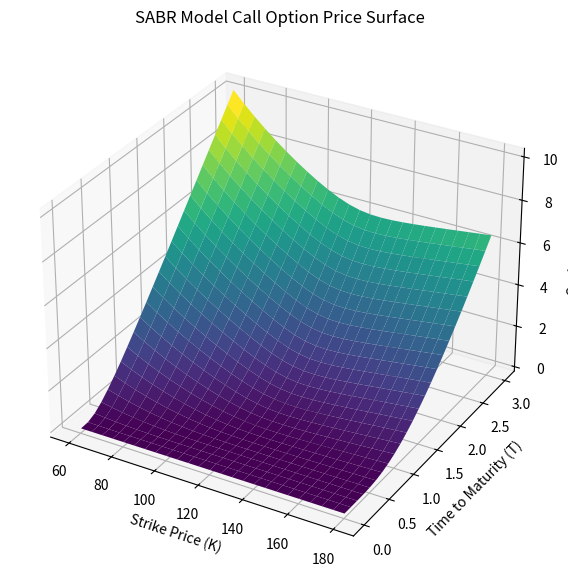
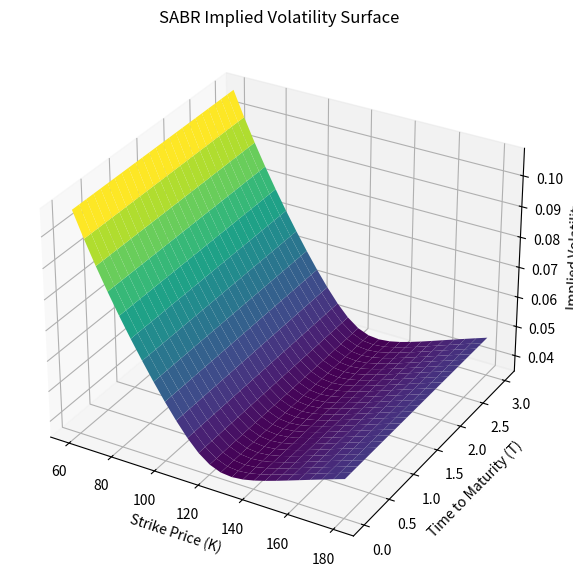
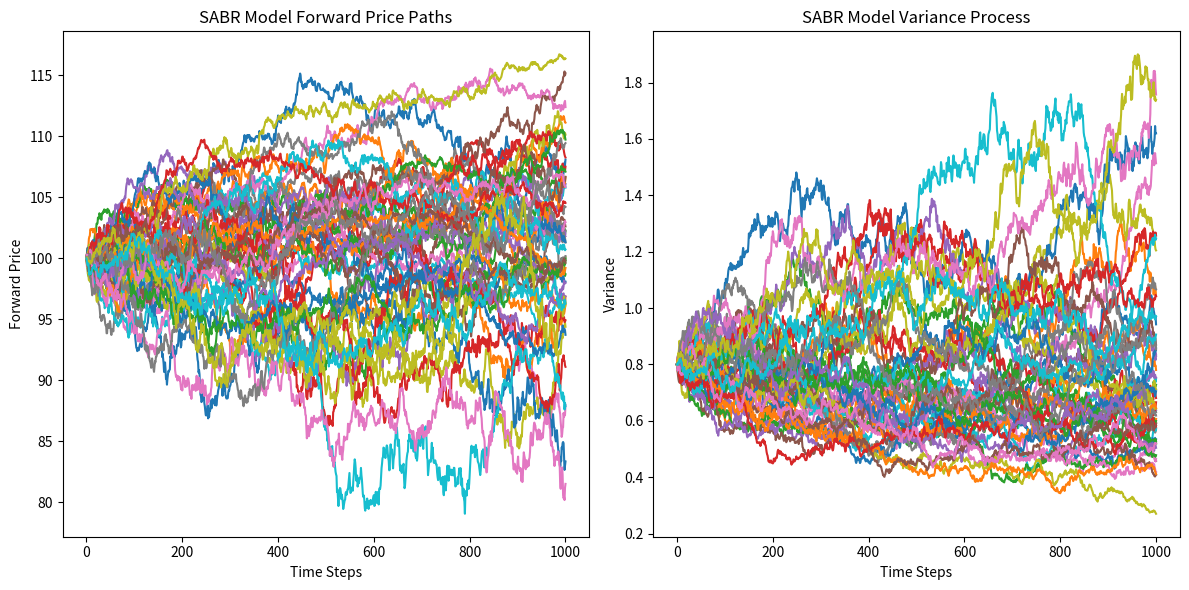

Recreate these plots in Python, in order.
import numpy as np
import scipy.stats as ss
import matplotlib.pyplot as plt


class SABRPricer:
    """
    Closed Solution
    MonteCarlo
    """
    def __init__(self, Asset_info, Process_info):
        self.nu = Process_info.nu 
        self.alpha = Process_info.alpha  
        self.beta = Process_info.beta
        self.rho = Process_info.rho  

        
        self.S0 = Asset_info.S0
        self.K = Asset_info.K
        self.r = Process_info.r 
        self.T = Asset_info.T
        self.notional = Asset_info.notional 
        self.asset_type = Asset_info.asset_type  

        self.F = self.S0 * np.exp(self.r * self.T) 
        
             
        

        self.price = 0
        self.S_vec = None
        self.price_vec = None
        self.mesh = None
        self.payoff = Asset_info.payoff
    
    def payoff_f(self, S):
        if self.payoff == "call":
            Payoff = np.maximum(S - self.K, 0)
        elif self.payoff == "put":
            Payoff = np.maximum(self.K - S, 0)
        return Payoff
    

    def implied_vol(self):
        """
        Computes the implied volatility using the SABR model approximation.
        Equation from Hagan et. al. paper
        
        Parameters:
        F : float   -> Forward price
        K : float   -> Strike price
        T : float   -> Time to maturity
        alpha : float -> SABR parameter (volatility of volatility)
        beta : float  -> SABR parameter (elasticity)
        rho : float   -> Correlation between asset and volatility
        vol_of_vol : float -> Volatility of volatility
        
        Returns:
        float -> Implied volatility
        """
        if self.T * self.nu**2 > 1:
            print("Warning: High value of time vol^2 condition may result in inaccurate implied volatility")


        if self.F == self.K:
            FK = self.F
        else:
            FK = np.sqrt(self.F * self.K)
        
        z = self.nu / self.alpha * (self.F * self.K)**((1 - self.beta) / 2)  * np.log(self.F / self.K)
        x_z = np.log((np.sqrt(1 - 2 * self.rho * z + z**2) + z - self.rho) / (1 - self.rho))
        
        A = self.alpha / (FK ** (1 - self.beta))
        
        B = 1 + ((1 - self.beta)**2 / 24 * (np.log(self.F / self.K))**2 + 
                 (1 - self.beta)**4 / 1920 * (np.log(self.F / self.K))**4)
        
        C = 1 + self.T * ((1 - self.beta)**2 / 24 * (self.alpha**2 / (FK**(2 * (1 - self.beta)))) + 
                          self.rho * self.beta * self.nu / (4 * FK**(1 - self.beta)) + 
                          (2 - 3 * self.rho**2) / 24 * self.nu**2)
        
        if self.F == self.K:
            implied_vol = A * C
        else:
            implied_vol = A * (z / x_z) * B * C
        
        return implied_vol
    
    def black_formula(self):
        """
        Used to price future contracts, bond options, interest rate cap and floors, and swaptions.
        """
        sigma = self.implied_vol()
        if self.asset_type == "interest":
            d1 = (np.log(self.F / self.K) + 0.5 * sigma**2 * self.T) / (sigma * np.sqrt(self.T))
            d2 = d1 - sigma * np.sqrt(self.T)
            discount_factor = np.exp(-self.r * self.T)

            if self.payoff == "call":
                return discount_factor * self.notional * (self.F * ss.norm.cdf(d1) - self.K * ss.norm.cdf(d2))
            elif self.payoff == "put":
                return self.K * ss.norm.cdf(-d2) - discount_factor * self.notional * (self.F * ss.norm.cdf(-d1))
            else:
                raise ValueError("invalid type. Set 'call' or 'put'")
                    
        elif self.asset_type == "equity":
            d1 = (np.log(self.S0 / self.K) + (self.r + sigma**2 / 2) * self.T) / (sigma * np.sqrt(self.T))
            d2 = (np.log(self.S0 / self.K) + (self.r - sigma**2 / 2) * self.T) / (sigma * np.sqrt(self.T))

            if self.payoff == "call":
                return self.S0 * ss.norm.cdf(d1) - self.K * np.exp(-self.r * self.T) * ss.norm.cdf(d2)
            elif self.payoff == "put":
                return self.K * np.exp(-self.r * self.T) * ss.norm.cdf(-d2) - self.S0 * ss.norm.cdf(-d1)
            else:
                raise ValueError("invalid type. Set 'call' or 'put'")
        
    def black_formula_vector(self, K):
        """
        Used to price future contracts, bond options, interest rate caps and floors, and swaptions.
        
        Parameters:
            K (array-like): Array of strike prices.
        
        Returns:
            np.ndarray: Array of option prices for each strike price in K.
        """
        sigma = self.implied_vol()
        K = np.array(K)  # Ensure K is a NumPy array for vectorization
        
        if self.asset_type == "interest":
            d1 = (np.log(self.F / K) + 0.5 * sigma**2 * self.T) / (sigma * np.sqrt(self.T))
            d2 = d1 - sigma * np.sqrt(self.T)
            discount_factor = np.exp(-self.r * self.T)

            if self.payoff == "call":
                prices = discount_factor * self.notional * (self.F * ss.norm.cdf(d1) - K * ss.norm.cdf(d2))
            elif self.payoff == "put":
                prices = discount_factor * self.notional * (K * ss.norm.cdf(-d2) - self.F * ss.norm.cdf(-d1))
            else:
                raise ValueError("Invalid type. Set 'call' or 'put'")

        elif self.asset_type == "equity":
            d1 = (np.log(self.S0 / K) + (self.r + sigma**2 / 2) * self.T) / (sigma * np.sqrt(self.T))
            d2 = d1 - sigma * np.sqrt(self.T)

            if self.payoff == "call":
                prices = self.S0 * ss.norm.cdf(d1) - K * np.exp(-self.r * self.T) * ss.norm.cdf(d2)
            elif self.payoff == "put":
                prices = K * np.exp(-self.r * self.T) * ss.norm.cdf(-d2) - self.S0 * ss.norm.cdf(-d1)
            else:
                raise ValueError("Invalid type. Set 'call' or 'put'")

        else:
            raise ValueError("Invalid asset type. Set 'interest' or 'equity'")

        return prices


    def priceSurface(self, K_range, T_range, num_K=10, num_T=10):
            """
            Generate a 3D surface plot for option prices under the Merton Jump Diffusion model.
            
            Parameters:
            - num_K: Number of strike price points.
            - num_T: Number of maturity points.        
            - K_range: Tuple (K_min, K_max) for strike prices.
            - T_range: Tuple (T_min, T_max) for time to maturity.

            """
            K_values = np.linspace(K_range[0], K_range[1], num_K)
            T_values = np.linspace(T_range[0], T_range[1], num_T)
            K_grid, T_grid = np.meshgrid(K_values, T_values)
            
            price_surface = np.zeros_like(K_grid)
            
            for i in range(num_K):
                for j in range(num_T):
                    self.K = K_values[i]
                    self.T = T_values[j]
                    price_surface[j, i] = self.black_formula_vector(K)
            
            # Plotting the surface
            fig = plt.figure(figsize=(10, 7))
            ax = fig.add_subplot(111, projection='3d')
            ax.plot_surface(K_grid, T_grid, price_surface, cmap='viridis')
            
            ax.set_xlabel('Strike Price (K)')
            ax.set_ylabel('Time to Maturity (T)')
            ax.set_zlabel('Option Price')
            ax.set_title(f'SABR Model {self.payoff.capitalize()} Option Price Surface')
            plt.show()

    def plot_IV_surface(self, K_range, T_range,num_K=10,num_T=10):
        """
        Plot IV surface for different strikes and maturities.
        
        - K_range: Range of strike prices.
        - T_range: Range of maturities (in years).
        - num_K: Number of strike price points.
        - num_T: Number of maturity points.
        
        """
        K_values = np.linspace(K_range[0], K_range[1], num_K)
        T_values = np.linspace(T_range[0], T_range[1], num_T)
        K_grid, T_grid = np.meshgrid(K_values, T_values)
        
        price_surface = np.zeros_like(K_grid)
        
        for i in range(num_K):
            for j in range(num_T):
                self.K = K_values[i]
                self.T = T_values[j]
                price_surface[j, i] = self.implied_vol()
        
        # Plotting the surface
        fig = plt.figure(figsize=(10, 7))
        ax = fig.add_subplot(111, projection='3d')
        ax.plot_surface(K_grid, T_grid, price_surface, cmap='viridis')
        
        ax.set_xlabel('Strike Price (K)')
        ax.set_ylabel('Time to Maturity (T)')
        ax.set_zlabel('Implied Volatility')
        ax.set_title(f'SABR Implied Volatility Surface')
        plt.show()



    def visualisePaths(self,N=1000, num_simulations = 10000):
        """
        N: Number of time steps
        """
        # Parameters
        S0 = self.S0        # Initial asset price
        alpha0 = self.alpha    # Initial volatility
        beta = self.beta      # Beta parameter in SABR model
        rho = self.rho      # Correlation between asset and volatility
        nu = self.nu        # Volatility of volatility
        T = self.T         # Time to maturity (1 year)
        dt = T / N      # Time step size
        


        # Initialize arrays to store results
        S_paths = np.zeros((num_simulations, N + 1))
        alpha_paths = np.zeros((num_simulations, N + 1))

        # Set initial values
        S_paths[:, 0] = S0
        alpha_paths[:, 0] = alpha0

        # Generate random normal variables for Z1, Z2, and Z_tilde
        Z1 = np.random.normal(0, 1, (num_simulations, N))
        Z2 = np.random.normal(0, 1, (num_simulations, N))
        Z_tilde = rho * Z1 + np.sqrt(1 - rho**2) * Z2

        # Vectorized Monte Carlo simulation
        for n in range(N):
            # Update asset price paths
            S_paths[:, n + 1] = S_paths[:, n] + alpha_paths[:, n] * S_paths[:, n]**beta * np.sqrt(dt) * Z1[:, n]
            
            # Update volatility paths
            alpha_paths[:, n + 1] = alpha_paths[:, n] + nu * alpha_paths[:, n] * np.sqrt(dt) * Z_tilde[:, n]

        # Compute averages across all simulations
        S_mean = np.mean(S_paths, axis=0)
        alpha_mean = np.mean(alpha_paths, axis=0)


        # Plot the results
        plt.figure(figsize=(12, 6)) 
        plt.subplot(1, 2, 1)

        plt.plot(S_paths[:50, :].T)  # Show first 10 paths
        plt.title('SABR Model Forward Price Paths')
        plt.xlabel('Time Steps')
        plt.ylabel('Forward Price')

        plt.subplot(1, 2, 2)
        plt.plot(alpha_paths[:50, :].T)  # Show first 10 paths
        plt.title('SABR Model Variance Process')
        plt.xlabel('Time Steps')
        plt.ylabel('Variance')
        plt.tight_layout()
        plt.show()

class asset_param:
        def __init__(self, S0, K, T,notional = 0, asset_type="interest", payoff="call"):
            self.S0 = S0  # Initial stock price
            self.K = K  # Strike price
            self.T = T  # Time to maturity
            self.notional = notional
                        
            if asset_type == "equity" or asset_type == "interest":
                self.asset_type = asset_type
            else:
                raise ValueError("invalid type. Set 'equity' or 'interest'")

            if payoff == "call" or payoff == "put":
                self.payoff = payoff
            else:
                raise ValueError("invalid type. Set 'call' or 'put'")
           

class process_info:
    def __init__(self, r, nu, alpha, beta, rho):
        self.r = r  
        self.nu = nu  
        self.alpha = alpha
        self.beta = beta
        self.rho = rho
        




if __name__ == "__main__":
    S0 = 100
    K = 110
    T = 1.0
    alpha = 0.8
    beta = 0.4
    rho = -0.7
    nu = 0.25
    r = 0.05
    
    assetParam = asset_param(S0,K,T,notional=1_500_000,asset_type='equity',payoff='call')
    processInfo = process_info(r,nu,alpha,beta,rho)

    pricer = SABRPricer(assetParam,processInfo)
    print(pricer.black_formula())
    
    strikes = [60,180]
    maturities = [0.01,3]
    pricer.priceSurface(strikes,maturities,25,25)
    pricer.plot_IV_surface(strikes,maturities,25,25)

    pricer.visualisePaths()



